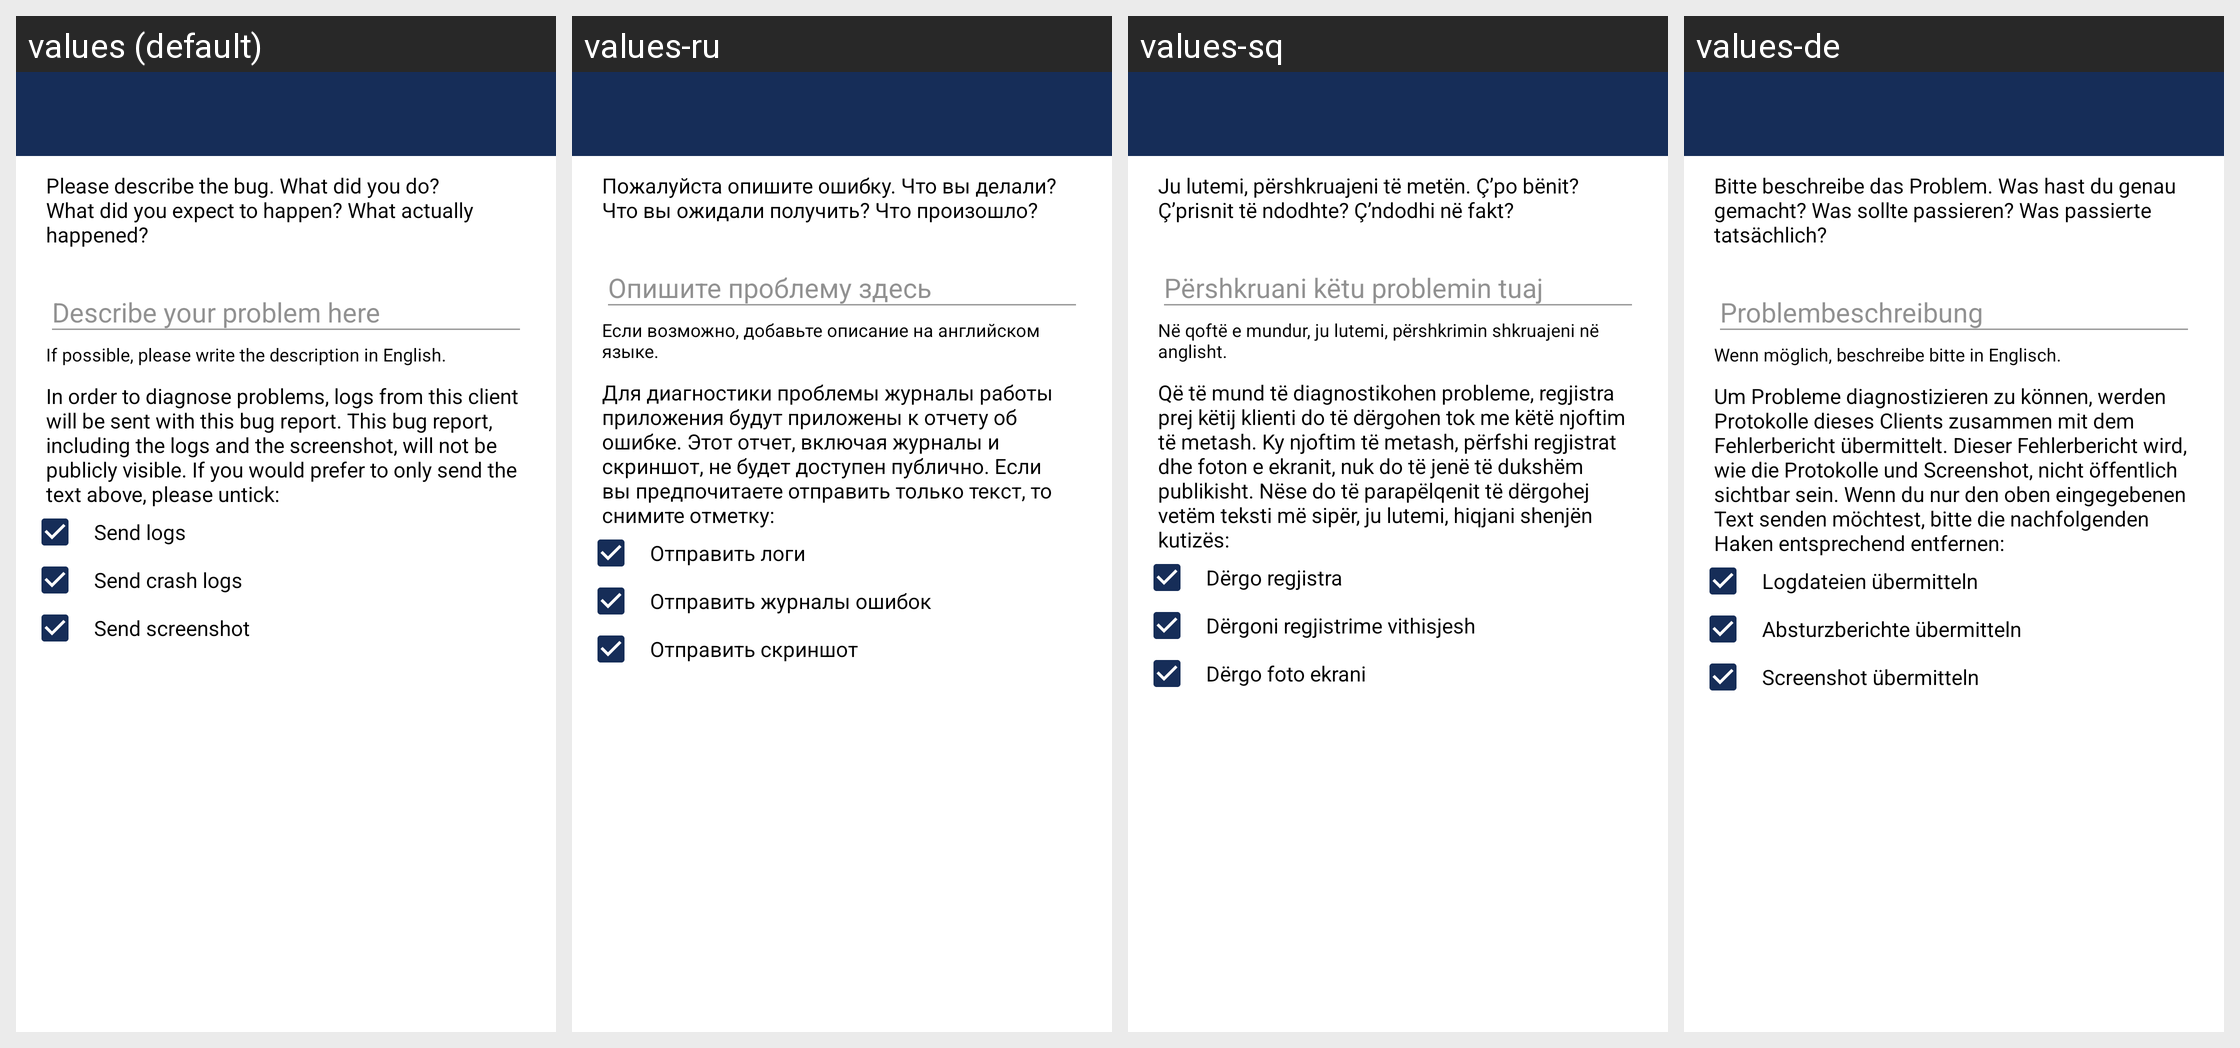

Translations of the strings shown on this Android screen, per locale in the grid:
Android screen res/layout/activity_bug_report.xml rendered under 4 locales, left to right: values (default), values-ru, values-sq, values-de. Device: Nexus 5 (rendered at 1080×1920; each locale shown at half size, 540×960, under a caption strip naming it); theme AppTheme.Light.
Other locales in the repository, not shown: values-bg, values-ca, values-el, values-es, values-eu, values-fi, values-fr, values-fr-rCA, values-hu, values-it, values-ko, values-nl, values-pl, values-pt-rBR, values-sk, values-tr, values-zh-rCN, values-zh-rTW.
Strings drawn on this screen, with the default value and each locale's value (text and hints the layout hard-codes, and strings that could not be matched under every locale, appear in the picture but are not listed):

send_bug_report_description
  values: Please describe the bug. What did you do? What did you expect to happen? What actually happened?
  values-ru: Пожалуйста опишите ошибку. Что вы делали? Что вы ожидали получить? Что произошло?
  values-sq: Ju lutemi, përshkruajeni të metën. Ç’po bënit? Ç’prisnit të ndodhte? Ç’ndodhi në fakt?
  values-de: Bitte beschreibe das Problem. Was hast du genau gemacht? Was sollte passieren? Was passierte tatsächlich?

send_bug_report_placeholder
  values: Describe your problem here
  values-ru: Опишите проблему здесь
  values-sq: Përshkruani këtu problemin tuaj
  values-de: Problembeschreibung

send_bug_report_description_in_english
  values: If possible, please write the description in English.
  values-ru: Если возможно, добавьте описание на английском языке.
  values-sq: Në qoftë e mundur, ju lutemi, përshkrimin shkruajeni në anglisht.
  values-de: Wenn möglich, beschreibe bitte in Englisch.

send_bug_report_logs_description
  values: In order to diagnose problems, logs from this client will be sent with this bug report. This bug report, including the logs and the screenshot, will not be publicly visible. If you would prefer to only send the text above, please untick:
  values-ru: Для диагностики проблемы журналы работы приложения будут приложены к отчету об ошибке. Этот отчет, включая журналы и скриншот, не будет доступен публично. Если вы предпочитаете отправить только текст, то снимите отметку:
  values-sq: Që të mund të diagnostikohen probleme, regjistra prej këtij klienti do të dërgohen tok me këtë njoftim të metash. Ky njoftim të metash, përfshi regjistrat dhe foton e ekranit, nuk do të jenë të dukshëm publikisht. Nëse do të parapëlqenit të dërgohej vetëm teksti më sipër, ju lutemi, hiqjani shenjën kutizës:
  values-de: Um Probleme diagnostizieren zu können, werden Protokolle dieses Clients zusammen mit dem Fehlerbericht übermittelt. Dieser Fehlerbericht wird, wie die Protokolle und Screenshot, nicht öffentlich sichtbar sein. Wenn du nur den oben eingegebenen Text senden möchtest, bitte die nachfolgenden Haken entsprechend entfernen:

send_bug_report_include_logs
  values: Send logs
  values-ru: Отправить логи
  values-sq: Dërgo regjistra
  values-de: Logdateien übermitteln

send_bug_report_include_crash_logs
  values: Send crash logs
  values-ru: Отправить журналы ошибок
  values-sq: Dërgoni regjistrime vithisjesh
  values-de: Absturzberichte übermitteln

send_bug_report_include_screenshot
  values: Send screenshot
  values-ru: Отправить скриншот
  values-sq: Dërgo foto ekrani
  values-de: Screenshot übermitteln
